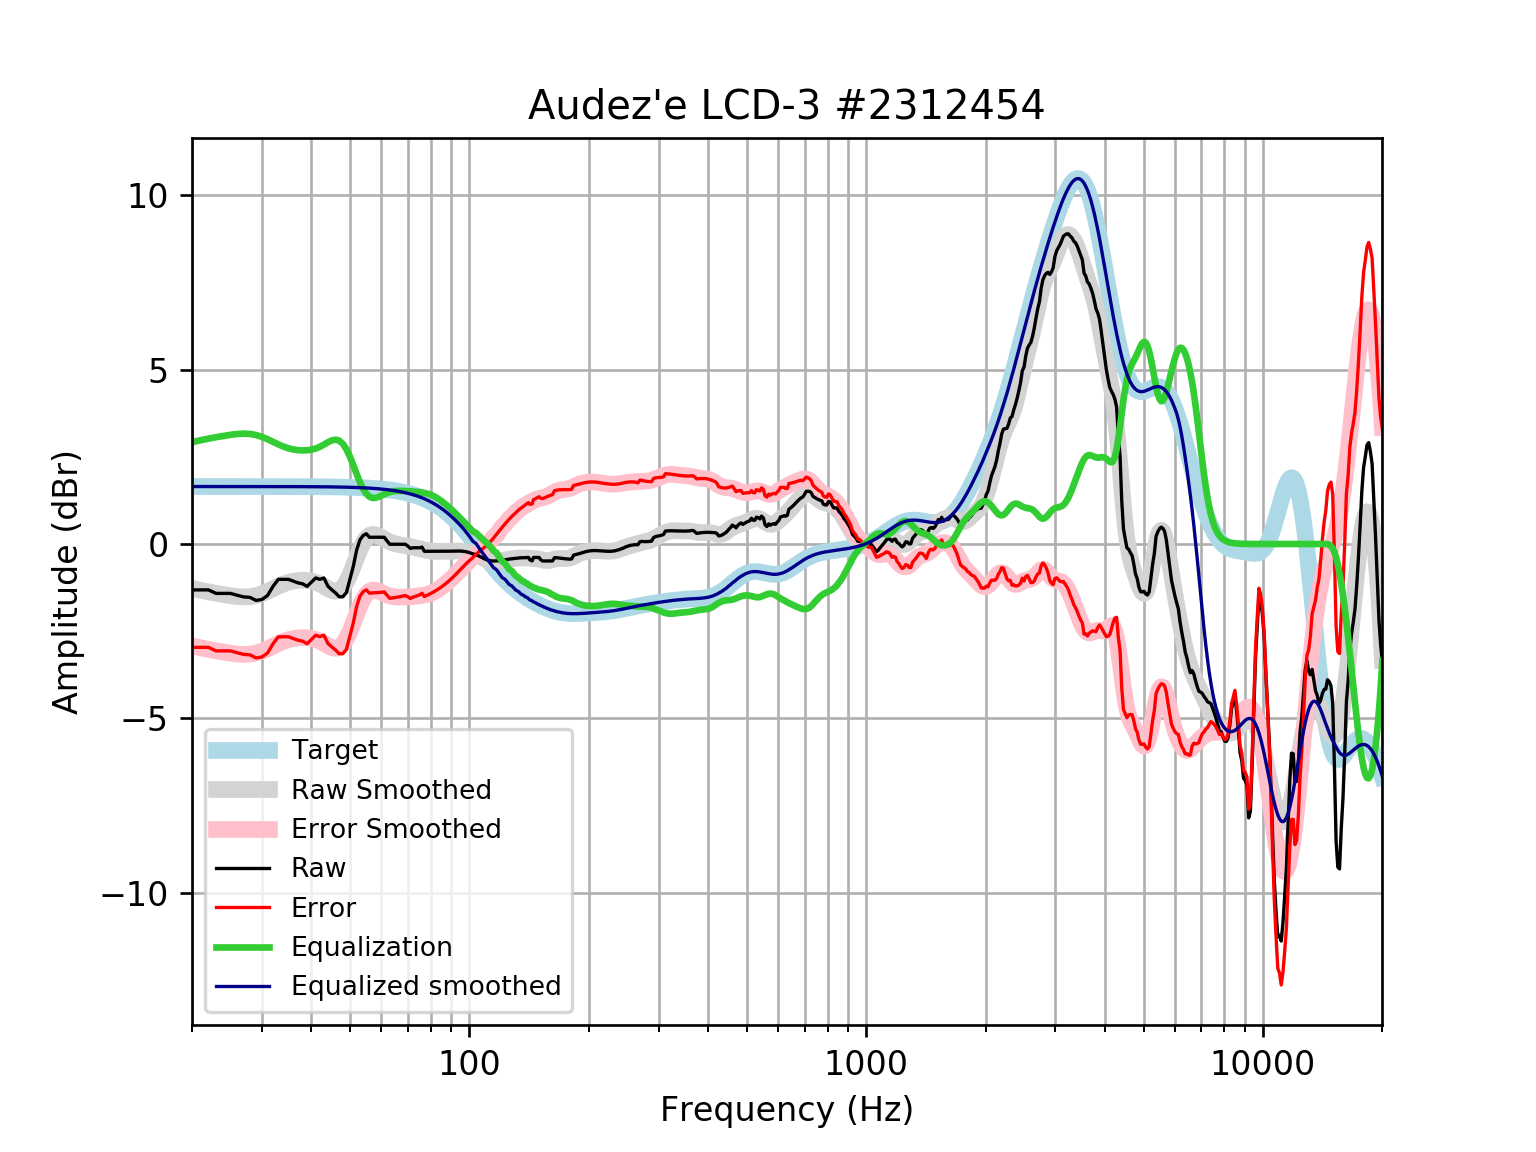

Source data for this figure (header and first rows):
frequency, raw, error, smoothed, error_smoothed, equalization, equalized_raw, equalized_smoothed, target
20, -1.315, -2.962, -1.27, -2.918, 2.918, 1.603, 1.648, 1.648
21, -1.315, -2.962, -1.325, -2.973, 2.973, 1.658, 1.648, 1.648
22, -1.315, -2.962, -1.373, -3.021, 3.021, 1.706, 1.648, 1.648
23, -1.415, -3.063, -1.415, -3.062, 3.062, 1.647, 1.648, 1.648
24, -1.415, -3.063, -1.449, -3.097, 3.097, 1.682, 1.648, 1.648
25, -1.415, -3.063, -1.482, -3.13, 3.13, 1.714, 1.648, 1.648
26, -1.469, -3.117, -1.506, -3.153, 3.153, 1.684, 1.648, 1.648
27, -1.516, -3.163, -1.516, -3.164, 3.164, 1.648, 1.648, 1.648
28, -1.529, -3.177, -1.508, -3.155, 3.155, 1.626, 1.647, 1.647
29, -1.616, -3.264, -1.477, -3.124, 3.124, 1.508, 1.647, 1.647
30, -1.592, -3.239, -1.425, -3.073, 3.073, 1.481, 1.647, 1.647
31, -1.477, -3.124, -1.358, -3.005, 3.005, 1.528, 1.647, 1.647
32, -1.214, -2.861, -1.283, -2.93, 2.93, 1.716, 1.647, 1.647
33, -1.013, -2.659, -1.21, -2.856, 2.856, 1.843, 1.647, 1.647
34, -1.013, -2.659, -1.147, -2.793, 2.793, 1.78, 1.646, 1.646
35, -1.013, -2.659, -1.098, -2.744, 2.744, 1.731, 1.646, 1.646
36, -1.064, -2.709, -1.065, -2.71, 2.71, 1.646, 1.645, 1.645
37, -1.113, -2.758, -1.045, -2.69, 2.69, 1.577, 1.645, 1.645
38, -1.14, -2.784, -1.038, -2.683, 2.683, 1.543, 1.644, 1.644
39, -1.214, -2.858, -1.043, -2.687, 2.687, 1.473, 1.644, 1.644
40, -1.093, -2.736, -1.062, -2.704, 2.704, 1.611, 1.643, 1.643
41, -0.9727, -2.615, -1.095, -2.737, 2.737, 1.765, 1.642, 1.642
42, -1.013, -2.654, -1.146, -2.787, 2.787, 1.774, 1.641, 1.641
43, -0.9727, -2.613, -1.21, -2.849, 2.849, 1.877, 1.64, 1.64
44, -1.208, -2.846, -1.277, -2.916, 2.916, 1.708, 1.639, 1.639
45, -1.312, -2.949, -1.332, -2.969, 2.969, 1.658, 1.637, 1.637
46, -1.402, -3.037, -1.356, -2.991, 2.991, 1.59, 1.635, 1.635
47, -1.511, -3.145, -1.329, -2.962, 2.962, 1.451, 1.634, 1.633
48, -1.511, -3.143, -1.24, -2.871, 2.871, 1.36, 1.631, 1.631
49, -1.39, -3.019, -1.086, -2.715, 2.715, 1.325, 1.629, 1.629
50, -1.008, -2.634, -0.8785, -2.505, 2.505, 1.496, 1.626, 1.626
51, -0.637, -2.26, -0.6366, -2.26, 2.26, 1.623, 1.623, 1.623
52, -0.1702, -1.79, -0.3873, -2.007, 2.007, 1.837, 1.62, 1.62
53, 0.12, -1.496, -0.1573, -1.773, 1.773, 1.893, 1.616, 1.616
54, 0.2443, -1.368, 0.03194, -1.58, 1.58, 1.824, 1.612, 1.612
55, 0.2946, -1.313, 0.1677, -1.44, 1.44, 1.734, 1.607, 1.607
56, 0.194, -1.408, 0.2473, -1.355, 1.355, 1.549, 1.602, 1.602
57, 0.194, -1.402, 0.2769, -1.32, 1.32, 1.514, 1.596, 1.596
58, 0.194, -1.396, 0.2682, -1.322, 1.322, 1.516, 1.59, 1.59
59, 0.194, -1.389, 0.2349, -1.349, 1.349, 1.543, 1.583, 1.583
60, 0.194, -1.382, 0.1896, -1.386, 1.386, 1.58, 1.576, 1.576
61, 0.194, -1.374, 0.142, -1.426, 1.426, 1.62, 1.568, 1.568
62, 0.09341, -1.465, 0.09832, -1.461, 1.461, 1.554, 1.559, 1.559
63, -0.007165, -1.556, 0.06146, -1.488, 1.488, 1.48, 1.549, 1.549
64, -0.007165, -1.546, 0.03198, -1.507, 1.507, 1.499, 1.538, 1.538
65, -0.007165, -1.534, 0.008977, -1.518, 1.518, 1.511, 1.527, 1.527
66, -0.007166, -1.522, -0.009062, -1.524, 1.524, 1.516, 1.514, 1.514
67, -0.007167, -1.508, -0.0238, -1.525, 1.525, 1.518, 1.501, 1.501
68, -0.007168, -1.494, -0.03672, -1.523, 1.523, 1.516, 1.486, 1.486
69, -0.007168, -1.478, -0.04898, -1.52, 1.52, 1.512, 1.471, 1.471
70, -0.05827, -1.512, -0.06139, -1.515, 1.515, 1.457, 1.454, 1.454
71, -0.126, -1.562, -0.07443, -1.51, 1.51, 1.384, 1.436, 1.436
72, -0.1077, -1.524, -0.08834, -1.504, 1.504, 1.397, 1.416, 1.416
73, -0.1077, -1.503, -0.1032, -1.498, 1.498, 1.391, 1.395, 1.395
74, -0.1077, -1.481, -0.1188, -1.492, 1.492, 1.384, 1.373, 1.373
75, -0.1069, -1.456, -0.1351, -1.484, 1.484, 1.377, 1.349, 1.349
76, -0.08758, -1.412, -0.1515, -1.475, 1.475, 1.388, 1.324, 1.324
77, -0.2083, -1.506, -0.1672, -1.464, 1.464, 1.256, 1.297, 1.297
78, -0.2083, -1.477, -0.1816, -1.45, 1.45, 1.242, 1.269, 1.269
79, -0.2084, -1.447, -0.1938, -1.433, 1.433, 1.224, 1.239, 1.239
... 553 more rows
